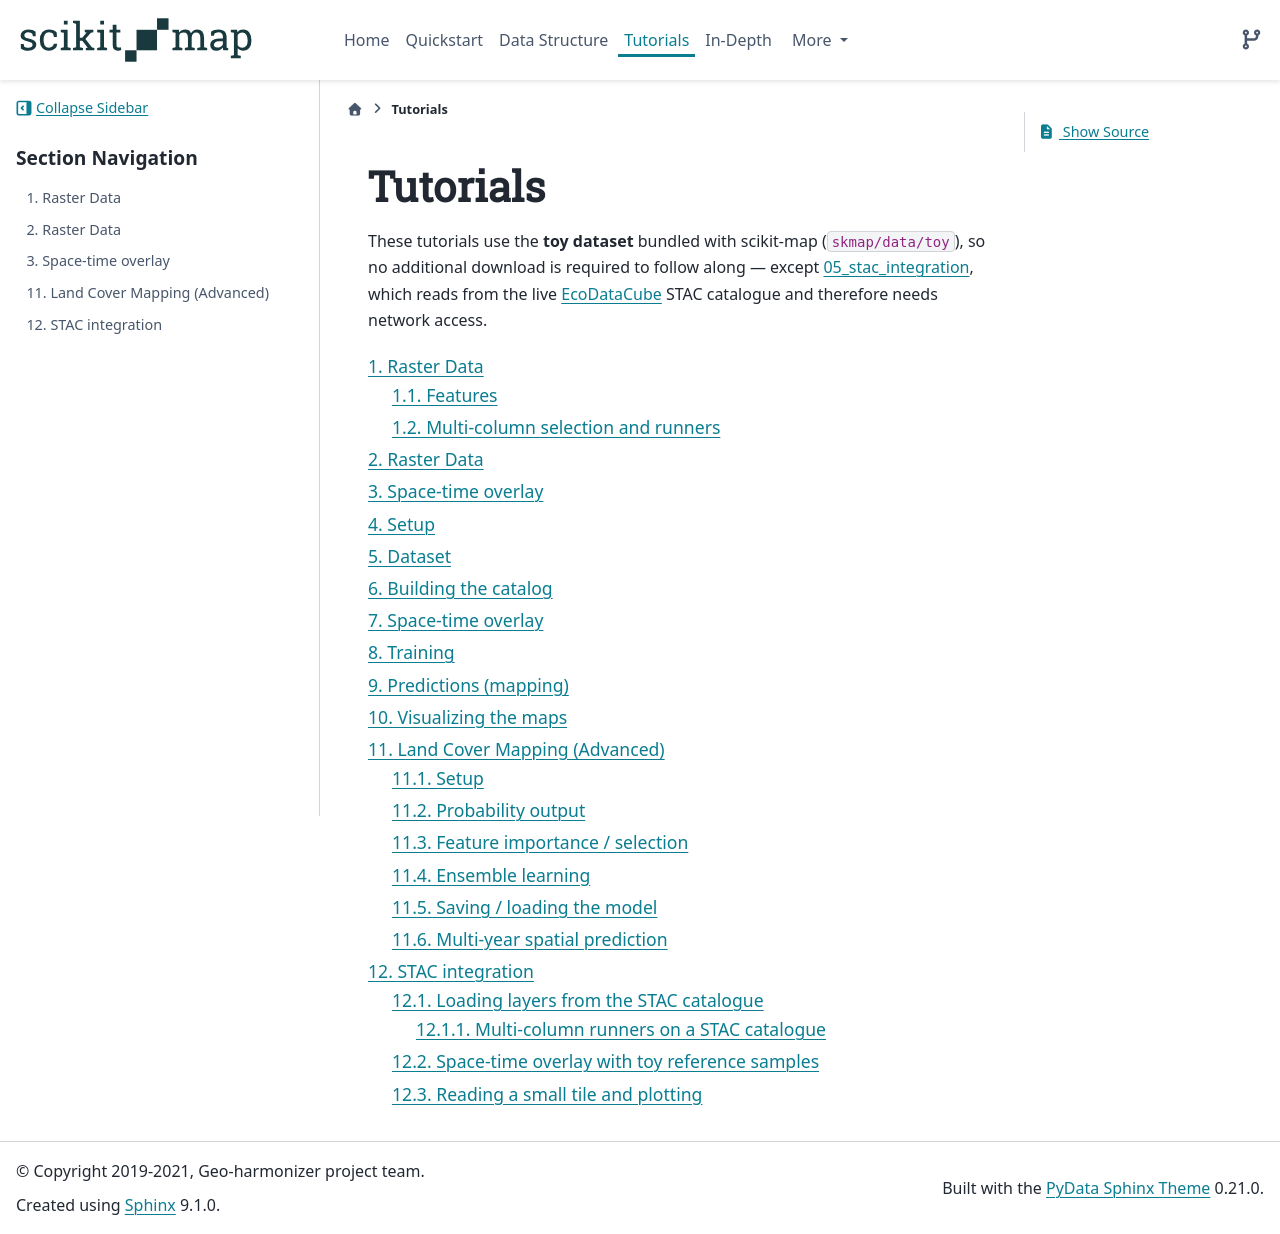

repository: openlandmap/scikit-map · page: tutorials.html · generator: sphinx

##################
Tutorials
##################

These tutorials use a `benchmark dataset <https://zenodo.org/record/4311598>`_ which provides ready-to-use raster layers and sample points for *10 different regions* in Europe, according to `tiling system <https://gitlab.com/geoharmonizer_inea/spatial-layers#standard-tiling-system>`_ from GeoHarmonizer project.

.. toctree::
   :glob:
   :numbered:

   notebooks/*
